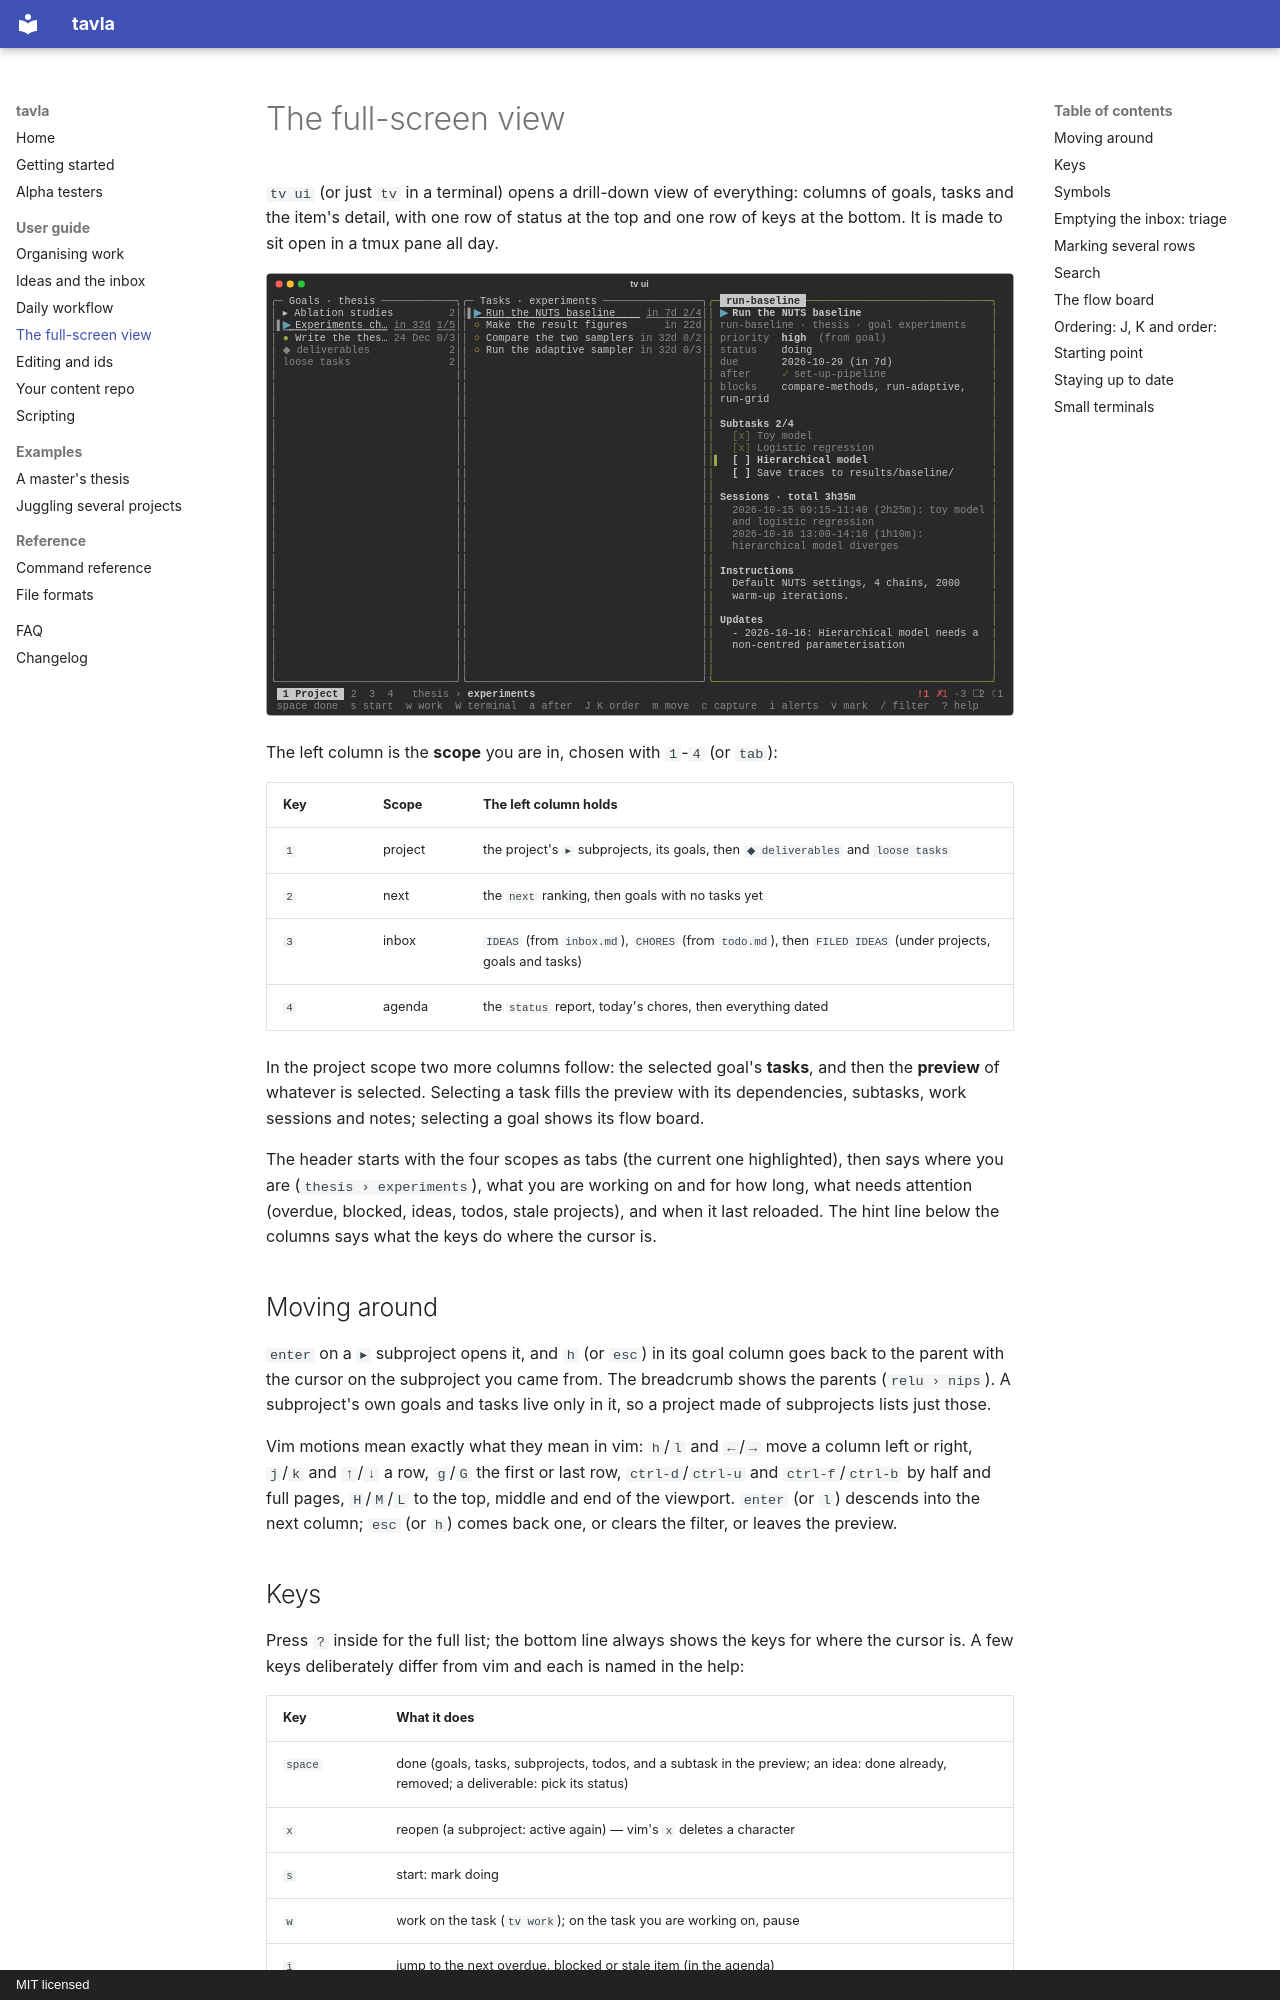

repository: Johanmkr/tavla · page: guide/tui/index.html · generator: mkdocs · copyright: MIT licensed

# The full-screen view

`tv ui` (or just `tv` in a terminal) opens a drill-down view of everything:
columns of goals, tasks and the item's detail, with one row of status at the
top and one row of keys at the bottom. It is made to sit open in a tmux pane
all day.

![The full-screen view at 120 columns: the goal column, a goal's tasks, and the task's detail](../assets/tui-wide.svg)

The left column is the **scope** you are in, chosen with `1`-`4` (or `tab`):

| Key | Scope | The left column holds |
|---|---|---|
| `1` | project | the project's `▸` subprojects, its goals, then `◆ deliverables` and `loose tasks` |
| `2` | next | the `next` ranking, then goals with no tasks yet |
| `3` | inbox | `IDEAS` (from `inbox.md`), `CHORES` (from `todo.md`), then `FILED IDEAS` (under projects, goals and tasks) |
| `4` | agenda | the `status` report, today's chores, then everything dated |

In the project scope two more columns follow: the selected goal's **tasks**,
and then the **preview** of whatever is selected. Selecting a task fills the
preview with its dependencies, subtasks, work sessions and notes; selecting a
goal shows its flow board.

The header starts with the four scopes as tabs (the current one highlighted), then says where you are (`thesis › experiments`), what you are working
on and for how long, what needs attention (overdue, blocked, ideas, todos,
stale projects), and when it last reloaded. The hint line below the columns
says what the keys do where the cursor is.

## Moving around

`enter` on a `▸` subproject opens it, and `h` (or `esc`) in its goal column
goes back to the parent with the cursor on the subproject you came from. The
breadcrumb shows the parents (`relu › nips`). A subproject's own goals and
tasks live only in it, so a project made of subprojects lists just those.

Vim motions mean exactly what they mean in vim: `h`/`l` and `←`/`→` move a
column left or right, `j`/`k` and `↑`/`↓` a row, `g`/`G` the first or last
row, `ctrl-d`/`ctrl-u` and `ctrl-f`/`ctrl-b` by half and full pages, `H`/`M`/`L`
to the top, middle and end of the viewport. `enter` (or `l`) descends into the
next column; `esc` (or `h`) comes back one, or clears the filter, or leaves
the preview.
